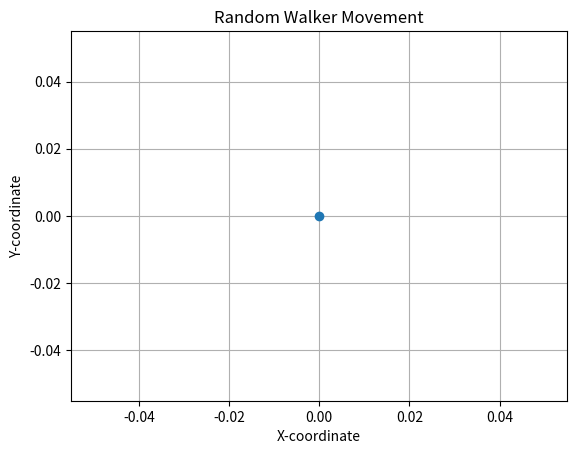

Write the Python code that produced this figure.
import random
import math
import matplotlib.pyplot as plt
from typing import List, Tuple, Optional


class Walker:
    def __init__(self, movement_type: int = 1, weights_list: Optional[List[float]] = None, reset: float = 0) -> None:
        self.__x: float = 0.0
        self.__y: float = 0.0
        self.__movement_type: int = movement_type
        self.__history: List[Tuple[float, float]] = [(self.__x, self.__y)]
        self.__weights_list: List[float] = weights_list if weights_list is not None and len(weights_list) == 5 else [
            0.2, 0.2, 0.2, 0.2, 0.2]
        self.__reset = reset

    def set_location(self, location: Tuple[float, float]) -> None:
        self.__x, self.__y = location

    def get_x(self) -> float:
        return self.__x

    def set_x(self, x: float) -> None:
        self.__x = x

    def get_y(self) -> float:
        return self.__y

    def set_y(self, y: float) -> None:
        self.__y = y

    def get_movement_type(self) -> int:
        return self.__movement_type

    def set_movement_type(self, movement_type: int) -> None:
        self.__movement_type = movement_type

    def back_to_origin(self) -> Tuple[float, float]:
        "The method to calculate the direction the walker needs to go in order to return back to the origin"
        if self.__x == 0 and self.__y == 0:
            return (0, 0)  # Already at the origin

        theta = math.atan2(-self.__y, -self.__x)
        step_x = math.cos(theta)
        step_y = math.sin(theta)
        return (step_x, step_y)

    def reset(self) -> bool:
        "The method to check if the random reset of the walker is set"
        if self.__reset > 0:
            reset = random.choices([True, False], weights=[self.__reset, 1 - self.__reset])[0]
            return reset
        return False

    def move(self) -> bool:
        "The method to move the walker in the plain, returns True if the walker is reset, False otherwise"
        if self.reset():
            self.__x = 0
            self.__y = 0
            return True
        else:
            dx = 0.0
            dy = 0.0
            if self.__movement_type == 1:
                angle = random.uniform(0, 2 * math.pi)
                dx = math.cos(angle)
                dy = math.sin(angle)
            elif self.__movement_type == 2:
                angle = random.uniform(0, 2 * math.pi)
                step_size = random.uniform(0.5, 1.5)
                dx = step_size * math.cos(angle)
                dy = step_size * math.sin(angle)
            elif self.__movement_type == 3:
                direction = random.choices([(0, 1), (0, -1), (1, 0), (-1, 0)])[0]
                dx, dy = direction
            elif self.__movement_type == 4:
                back_to_origin = self.back_to_origin()
                probabilities = [(0, 1), (0, -1), (1, 0), (-1, 0), back_to_origin]
                weights = self.__weights_list  # Adjust probabilities as needed
                dx, dy = random.choices(population=probabilities, weights=weights)[0]
            self.__x += dx
            self.__y += dy
            return False

    def get_location(self) -> Tuple[float, float]:
        return (self.__x, self.__y)

    def get_history(self) -> List[Tuple[float, float]]:
        return self.__history

    def add_to_history(self, location: Tuple[float, float]) -> None:
        "The method to add a location to the walker's history"
        self.__history.append(location)
    def clear_history(self) -> None:
        "The method to clear the walker's history"
        self.__history = [(self.__x, self.__y)]


if __name__ == '__main__':
    walker = Walker(movement_type=1, reset=0.1)

    # Perform random walk for 10000 steps
    for _ in range(100):
        walker.move()

    # Extract x and y coordinates from the walker's history
    x_coords = [pos[0] for pos in walker.get_history()]
    y_coords = [pos[1] for pos in walker.get_history()]

    # Plot the walker's movement
    plt.plot(x_coords, y_coords, marker='o', linestyle='-')
    plt.title("Random Walker Movement")
    plt.xlabel("X-coordinate")
    plt.ylabel("Y-coordinate")
    plt.grid(True)
    plt.show()
